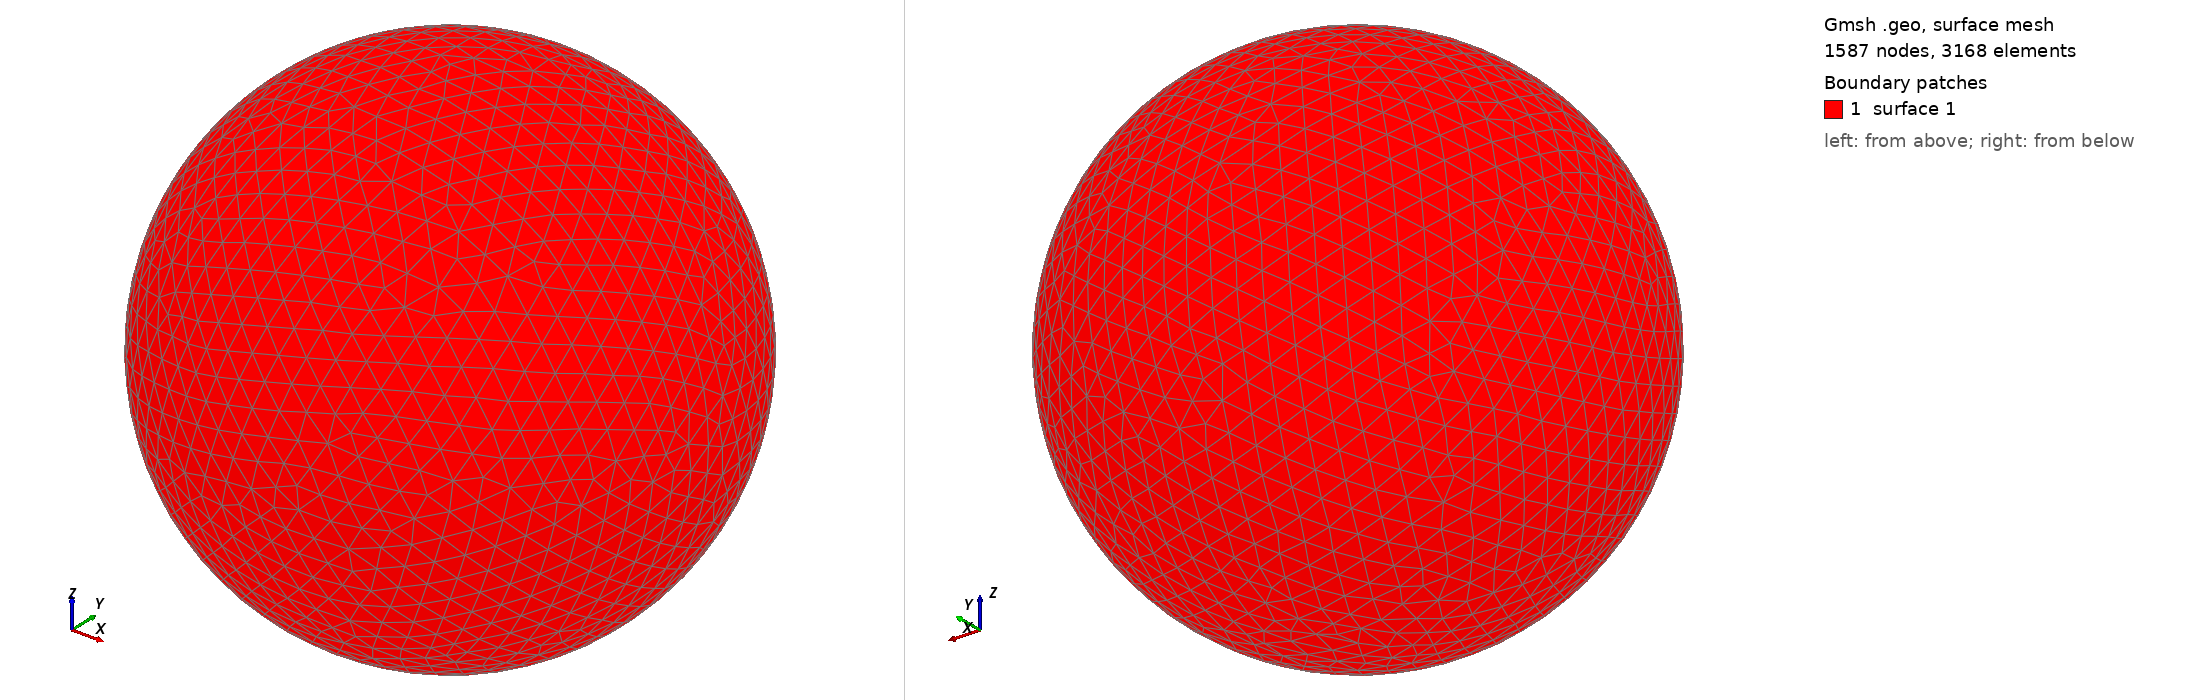

Gmsh geometry script, surface-meshed: 1587 nodes, 3168 surface elements. Boundary patches (legend numbers): 1 surface 1. Left view from above one corner, right view from below the opposite corner. The script declares no physical surfaces, so the legend lists its geometric surfaces. The drawing asked Gmsh for element sizes between 1% and 20% of the model's largest extent; the script's own settings can give other sizes.

=== shot1284.geo (drawn) ===
SetFactory("OpenCASCADE");
Point(1) = {0,0,0,0};
Sphere(1) = {0,0,0,0.03547000};
MeshSize{ PointsOf{ Surface{:}; } } = 0.003547000;
Mesh.ElementOrder=1;
Mesh.Format=39;
